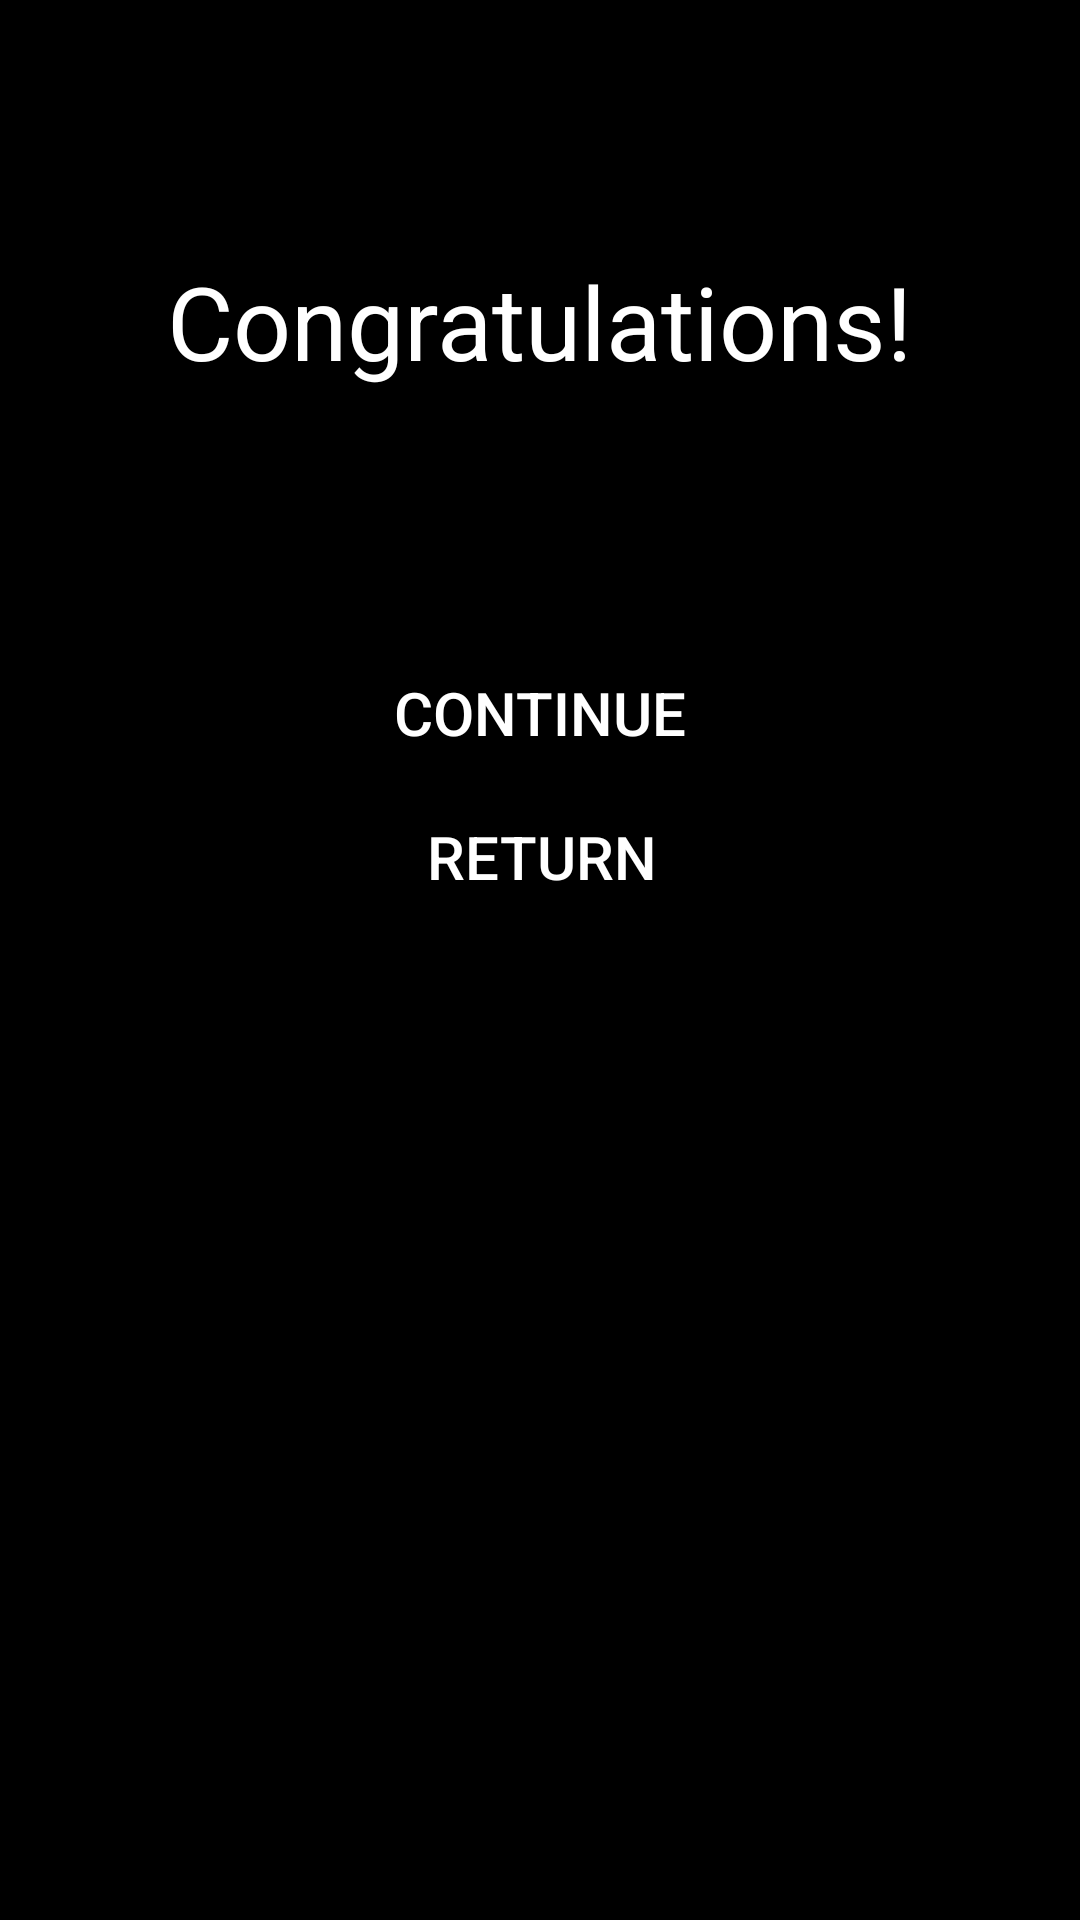

The Android layout XML behind this screen, and the referenced resources:
<!-- AndroidManifest.xml: application theme Theme.BrickBuster -->
<!-- res/layout/win_screen.xml -->
<?xml version="1.0" encoding="utf-8"?>
<androidx.constraintlayout.widget.ConstraintLayout xmlns:android="http://schemas.android.com/apk/res/android"
    xmlns:app="http://schemas.android.com/apk/res-auto"
    xmlns:tools="http://schemas.android.com/tools"
    android:id="@+id/main"
    android:layout_width="match_parent"
    android:layout_height="match_parent"
    android:background="#000000"
    android:backgroundTint="#000000"
    tools:context=".ui.MainActivity">

    <TextView
        android:id="@+id/textView"
        android:layout_width="wrap_content"
        android:layout_height="wrap_content"
        android:text="Congratulations!"
        android:textColor="@color/white"
        android:textSize="34sp"
        app:layout_constraintBottom_toBottomOf="parent"
        app:layout_constraintEnd_toEndOf="parent"
        app:layout_constraintHorizontal_bias="0.499"
        app:layout_constraintStart_toStartOf="parent"
        app:layout_constraintTop_toTopOf="parent"
        app:layout_constraintVertical_bias="0.142" />

    <Button
        android:id="@+id/winReturnButton"
        android:layout_width="wrap_content"
        android:layout_height="wrap_content"
        android:backgroundTint="@color/black"
        android:text="Return"
        android:textColor="@color/white"
        android:textSize="20sp"
        app:layout_constraintEnd_toEndOf="@+id/continueButton"
        app:layout_constraintStart_toStartOf="@+id/continueButton"
        app:layout_constraintTop_toBottomOf="@+id/continueButton"
        app:strokeColor="@color/white"
        app:strokeWidth="3dp" />

    <Button
        android:id="@+id/continueButton"
        android:layout_width="wrap_content"
        android:layout_height="wrap_content"
        android:layout_marginTop="84dp"
        android:backgroundTint="@color/black"
        android:text="Continue"
        android:textColor="@color/white"
        android:textSize="20sp"
        app:layout_constraintEnd_toEndOf="@+id/textView"
        app:layout_constraintStart_toStartOf="@+id/textView"
        app:layout_constraintTop_toBottomOf="@+id/textView"
        app:strokeColor="@color/white"
        app:strokeWidth="3dp" />

</androidx.constraintlayout.widget.ConstraintLayout>
<!-- resources referenced by this layout -->
<resources>
  <color name="black">#FF000000</color>
  <color name="white">#FFFFFFFF</color>
  <style name="Theme.BrickBuster" parent="Base.Theme.BrickBuster" />
  <style name="Base.Theme.BrickBuster" parent="Theme.Material3.DayNight.NoActionBar">
          
          
      </style>
</resources>
